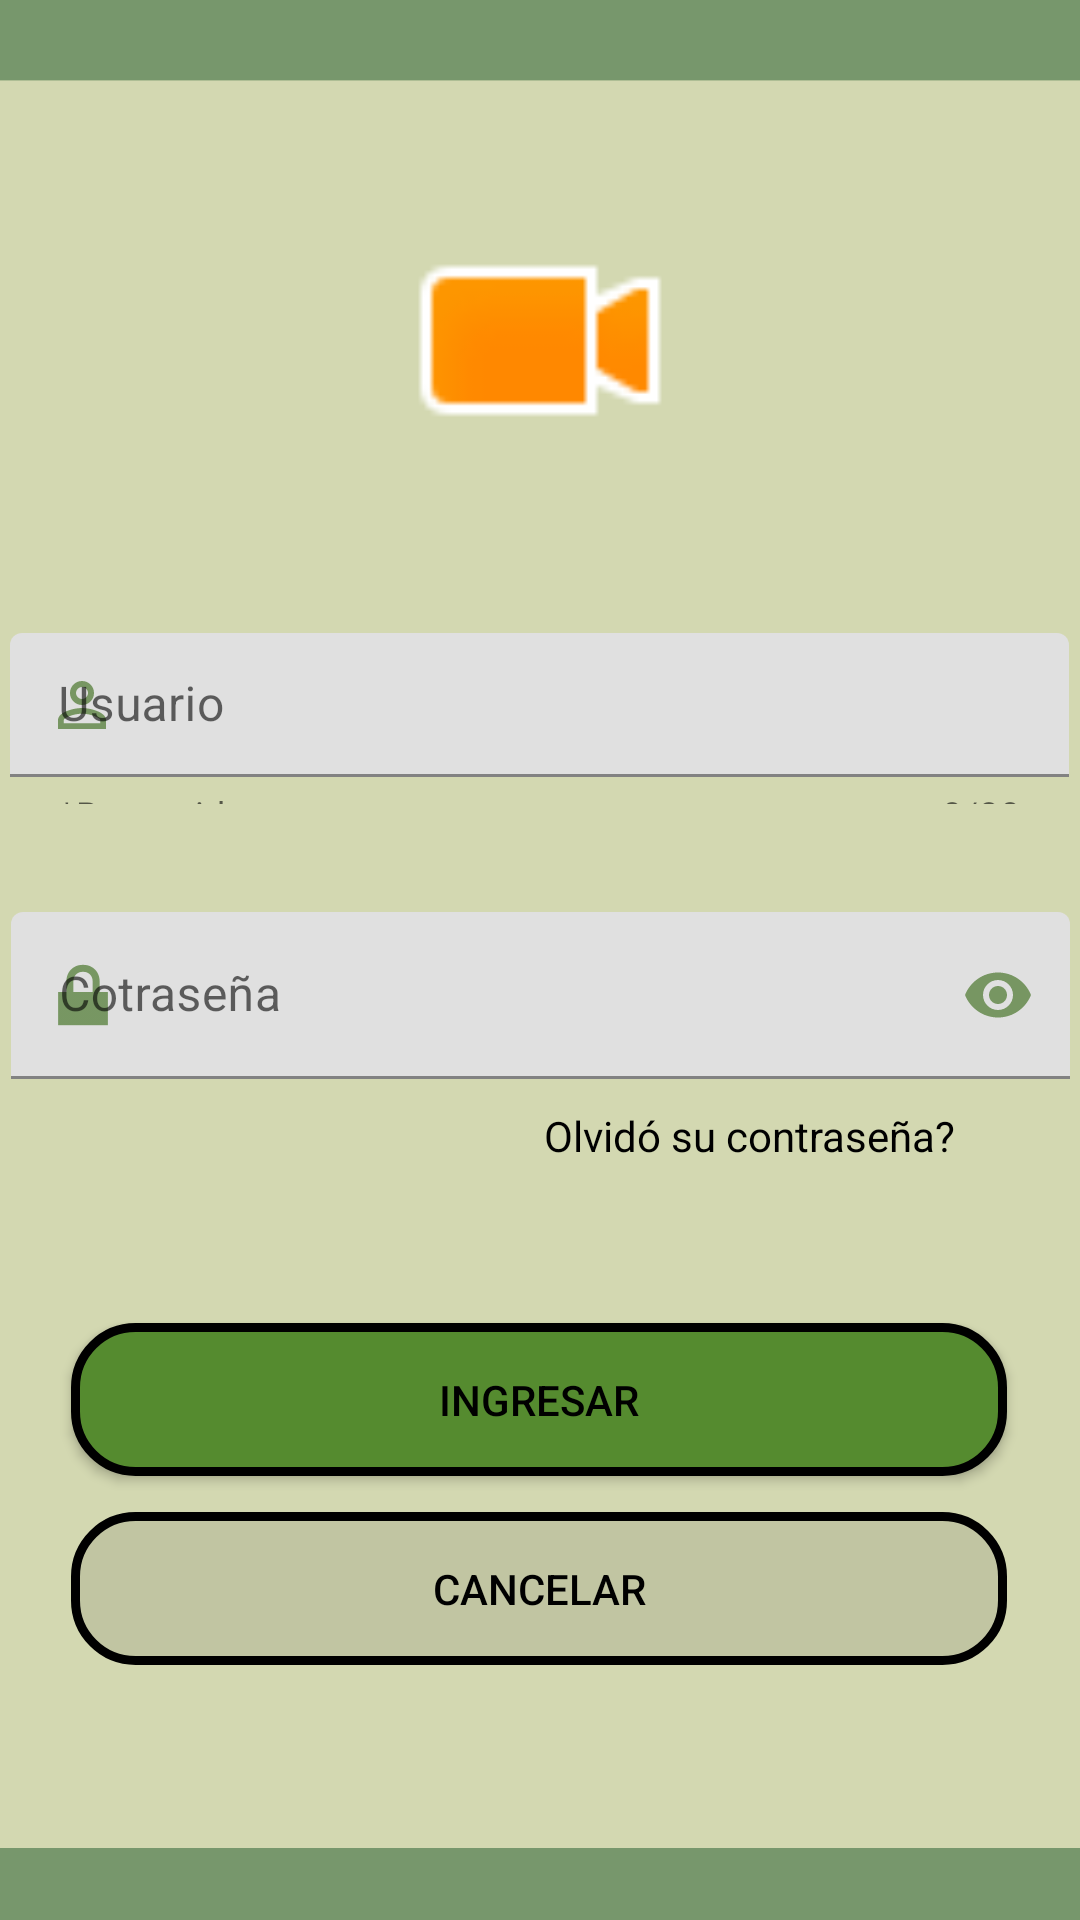

Here is an Android app screen rendered from its layout file. Give the layout XML and the strings, colors and styles it references.
<!-- AndroidManifest.xml: application theme Theme.OttoNavDrawer -->
<!-- res/layout/activity_login_profesor.xml -->
<?xml version="1.0" encoding="utf-8"?>
<androidx.constraintlayout.widget.ConstraintLayout xmlns:android="http://schemas.android.com/apk/res/android"
    xmlns:app="http://schemas.android.com/apk/res-auto"
    xmlns:tools="http://schemas.android.com/tools"
    android:layout_width="match_parent"
    android:layout_height="match_parent"
    android:background="@drawable/portada_oto_fondo"
    tools:context=".controller.profesor.LoginProfesor">


    <ImageView
        android:id="@+id/logo_profe"
        android:layout_width="140dp"
        android:layout_height="91dp"
        android:layout_marginTop="68dp"
        app:layout_constraintEnd_toEndOf="parent"
        app:layout_constraintStart_toStartOf="parent"
        app:layout_constraintTop_toTopOf="parent"
        app:srcCompat="@android:drawable/presence_video_away"
        android:contentDescription="TODO" />

    <TextView
        android:id="@+id/lbl_olvido_profe"
        android:layout_width="158dp"
        android:layout_height="36dp"
        android:layout_marginTop="8dp"
        android:textColor="@color/black"
        android:text="@string/txt_olvido"
        app:layout_constraintEnd_toEndOf="parent"
        app:layout_constraintHorizontal_bias="0.897"
        app:layout_constraintStart_toStartOf="parent"
        app:layout_constraintTop_toBottomOf="@+id/textInputLayout2" />

    <Button
        android:id="@+id/btn_ingresar_prof"
        android:layout_width="312dp"
        android:layout_height="51dp"
        android:layout_marginTop="36dp"
        android:textColor="@color/black"
        android:text="@string/btn_ingresar"
        android:background="@drawable/btn_login"
        app:layout_constraintEnd_toEndOf="parent"
        app:layout_constraintHorizontal_bias="0.494"
        app:layout_constraintStart_toStartOf="parent"
        app:layout_constraintTop_toBottomOf="@+id/lbl_olvido_profe" />

    <Button
        android:id="@+id/btn_cancelar_prof"
        android:layout_width="312dp"
        android:layout_height="51dp"
        android:layout_marginTop="12dp"
        android:textColor="@color/black"
        android:background="@drawable/btn_round_black"
        android:text="@string/btn_cancelar"
        app:layout_constraintEnd_toEndOf="parent"
        app:layout_constraintHorizontal_bias="0.494"
        app:layout_constraintStart_toStartOf="parent"
        app:layout_constraintTop_toBottomOf="@+id/btn_ingresar_prof" />



    <com.google.android.material.textfield.TextInputLayout
        android:id="@+id/textInputLayout"
        android:layout_width="353dp"
        android:layout_height="57dp"
        android:layout_marginTop="52dp"
        app:counterEnabled="true"
        app:counterMaxLength="30"
        app:endIconMode="clear_text"
        app:helperText="*Requerido"
        app:layout_constraintEnd_toEndOf="parent"
        app:layout_constraintHorizontal_bias="0.49"
        app:layout_constraintStart_toStartOf="parent"
        app:layout_constraintTop_toBottomOf="@+id/logo_profe"
        app:startIconDrawable="@drawable/account_outline"
        app:startIconTint="#8F255D00">

        <com.google.android.material.textfield.TextInputEditText
            android:id="@+id/txt_usu_profesor"
            android:layout_width="match_parent"
            android:layout_height="48dp"
            android:freezesText="false"
            android:hint="Usuario"
            android:textAlignment="textStart"
            android:minHeight="48dp"/>
    </com.google.android.material.textfield.TextInputLayout>

    <com.google.android.material.textfield.TextInputLayout
        android:id="@+id/textInputLayout2"
        android:layout_width="353dp"
        android:layout_height="57dp"

        android:layout_marginTop="36dp"
        app:counterEnabled="true"
        app:counterMaxLength="30"
        app:endIconMode="password_toggle"
        app:endIconTint="#8F255D00"
        app:helperText="*Requerido"
        app:layout_constraintEnd_toEndOf="parent"
        app:layout_constraintHorizontal_bias="0.509"
        app:layout_constraintStart_toStartOf="parent"
        app:layout_constraintTop_toBottomOf="@+id/textInputLayout"
        app:startIconDrawable="@android:drawable/ic_lock_lock"
        app:startIconTint="#8F255D00">

        <com.google.android.material.textfield.TextInputEditText
            android:id="@+id/txt_pass_profesor"
            android:layout_width="match_parent"
            android:layout_height="wrap_content"

            android:hint="Cotraseña"
            android:inputType="textPassword"
            android:minHeight="48dp" />
    </com.google.android.material.textfield.TextInputLayout>


</androidx.constraintlayout.widget.ConstraintLayout>
<!-- resources referenced by this layout -->
<resources>
  <color name="black">#FF000000</color>
  <!-- drawable account_outline (drawable) -->
  <vector xmlns:android="http://schemas.android.com/apk/res/android"
      android:height="24dp"
      android:width="24dp"
      android:viewportWidth="24"
      android:viewportHeight="24">
      <path android:fillColor="#000" android:pathData="M12,4A4,4 0 0,1 16,8A4,4 0 0,1 12,12A4,4 0 0,1 8,8A4,4 0 0,1 12,4M12,6A2,2 0 0,0 10,8A2,2 0 0,0 12,10A2,2 0 0,0 14,8A2,2 0 0,0 12,6M12,13C14.67,13 20,14.33 20,17V20H4V17C4,14.33 9.33,13 12,13M12,14.9C9.03,14.9 5.9,16.36 5.9,17V18.1H18.1V17C18.1,16.36 14.97,14.9 12,14.9Z" />
  </vector>
  <!-- drawable btn_login (drawable) -->
  <?xml version="1.0" encoding="utf-8"?>
  <shape xmlns:android="http://schemas.android.com/apk/res/android">
  
  <corners android:radius="20dp"/>
      <solid android:color="@color/primaryColor"/>
      <stroke
          android:color="@color/black"
          android:width="3dp"/>
  </shape>
  <!-- drawable btn_round_black (drawable) -->
  <?xml version="1.0" encoding="utf-8"?>
  <shape xmlns:android="http://schemas.android.com/apk/res/android">
  
      <corners android:radius="20dp"/>
      <solid android:color="@color/colorNegroTransparente"/>
      <stroke
          android:color="@color/black"
          android:width="3dp"/>
  </shape>
  <!-- drawable portada_oto_fondo: png bitmap (drawable, 41201 bytes) -->
  <string name="btn_cancelar">Cancelar</string>
  <string name="btn_ingresar">Ingresar</string>
  <string name="txt_olvido">Olvidó su contraseña?</string>
  <style name="Theme.OttoNavDrawer" parent="Theme.MaterialComponents.DayNight.DarkActionBar">
          
          <item name="colorPrimary">@color/primaryColor</item>
          <item name="colorPrimaryVariant">@color/primaryDarkColor</item>
          <item name="colorOnPrimary">@color/white</item>
          
          <item name="colorSecondary">@color/primaryLightColor</item>
          <item name="colorSecondaryVariant">@color/primaryDarkColor</item>
          <item name="colorOnSecondary">@color/black</item>
          
          <item name="android:statusBarColor" tools:targetApi="l">?attr/colorPrimaryVariant</item>
          
      </style>
  <color name="primaryColor">#558b2f</color>
  <color name="colorNegroTransparente">#16000000</color>
  <color name="primaryDarkColor">#255d00</color>
  <color name="white">#FFFFFFFF</color>
  <color name="primaryLightColor">#85bb5c</color>
</resources>
